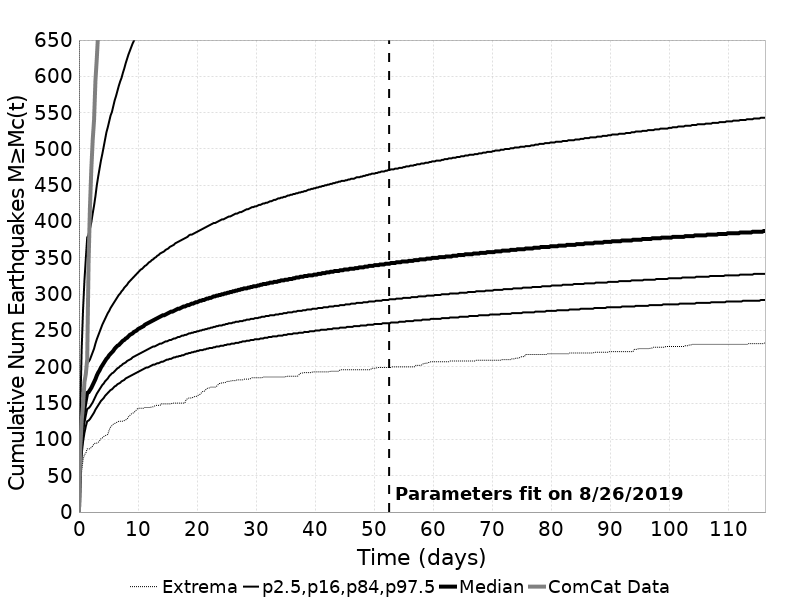

The file beside this chart, header and first rows:
Time (days), ComCat Data, Simulation Mean, Simulation Median, Simulation Mode, Simulation Minimum, Simulation Maximum, 2.5 %-ile, 16 %-ile, 84 %-ile, 97.5 %-ile
0.0, 0.0, 0.0, 0.0, 0.0, 0.0, 0.0, 0.0, 0.0, 0.0, 0.0
0.2329, 90.0, 79.36, 73.0, 68.0, 33.0, 4026, 52.0, 62.0, 89.0, 143.0
0.4658, 126.0, 119.1, 107.0, 103.0, 57.0, 5758, 80.0, 92.0, 132.0, 225.0
0.6987, 147.0, 143.1, 128.0, 121.0, 72.0, 6550, 97.0, 110.0, 158.0, 279.0
0.9317, 179.0, 160.4, 143.0, 137.0, 79.0, 7092, 109.0, 123.0, 177.0, 319.0
1.165, 190.0, 174, 154.0, 143.0, 81.0, 7536, 118.0, 133.0, 192.0, 349.0
1.397, 210.0, 185.5, 164.0, 153.0, 87.0, 7929, 125.0, 142.0, 205.0, 378.0
1.63, 343.0, 187.2, 165.0, 160.0, 87.0, 7982, 126.0, 143.0, 207.0, 382.0
1.863, 419.0, 190.2, 168.0, 159.0, 87.0, 8070, 128.0, 145.0, 210.0, 390.0
2.096, 472.0, 194.2, 171.0, 163.0, 89.0, 8159, 131.0, 148.0, 215.0, 399.0
2.329, 512.0, 198.8, 175.0, 167.0, 91.0, 8279, 134.0, 151.0, 220.0, 411.0
2.562, 540.0, 203.7, 179.0, 169.0, 94.0, 8415, 137.0, 155.0, 225.0, 422.0
2.795, 594.0, 209.3, 183.0, 173.0, 95.0, 8581, 141.0, 159.0, 232.0, 435.0
3.028, 625.0, 214.7, 188.0, 174.0, 95.0, 8719, 144.0, 163.0, 238.0, 450.0
3.261, 661.0, 219.6, 192.0, 178.0, 96.0, 8844, 147.0, 166.0, 243.0, 462.0
3.494, 687.0, 224.1, 195.0, 179.0, 98.0, 8970, 150.0, 169.0, 248.0, 473.0
3.727, 709.0, 228.3, 199.0, 183.0, 101.0, 9082, 153.0, 172.0, 253.0, 484.0
3.96, 735.0, 232.3, 202.0, 186.0, 102.0, 9201, 155.0, 175.0, 258.0, 493.0
4.192, 756.0, 236.1, 205.0, 185.0, 104.0, 9318, 157.0, 177.0, 262.0, 503.0
4.425, 769.0, 239.7, 208.0, 193.0, 105.0, 9431, 160.0, 180.0, 266.0, 513.0
4.658, 790.0, 243.1, 211.0, 193.0, 106.0, 9551, 162.0, 182.0, 270.0, 523.0
4.891, 804.0, 246.3, 213.0, 196.0, 107.0, 9643, 164.0, 184.0, 274.0, 530.0
5.124, 818.0, 249.4, 216.0, 197.0, 113.0, 9741, 166.0, 187.0, 277.0, 538.0
5.357, 844.0, 252.4, 218.0, 199.0, 117.0, 9828, 168.0, 189.0, 281.0, 546.0
5.59, 854.0, 255.2, 220.0, 202.0, 119.0, 9909, 169.0, 191.0, 284.0, 551.0
5.823, 876.0, 257.9, 222.0, 205.0, 121.0, 9997, 171.0, 192.0, 287.0, 559.0
6.056, 896.0, 260.6, 225.0, 217.0, 122.0, 10069, 173.0, 194.0, 290.0, 567.0
6.289, 922.0, 263.2, 227.0, 219.0, 123.0, 10129, 174.0, 196.0, 293.0, 573.0
6.522, 946.0, 265.6, 229.0, 218.0, 124.0, 10178, 176.0, 198.0, 296.0, 580.0
6.755, 962.0, 268, 230.0, 212.0, 125.0, 10253, 177.0, 199.0, 299.0, 587.0
6.987, 978.0, 270.3, 232.0, 220.0, 125.0, 10325, 178.0, 201.0, 301.0, 593.0
7.22, 990.0, 272.5, 234.0, 222.0, 125.0, 10382, 180.0, 202.0, 304.0, 598.0
7.453, 1004, 274.7, 236.0, 223.0, 125.0, 10430, 181.0, 204.0, 306.0, 605.0
7.686, 1012, 276.8, 237.0, 228.0, 126.0, 10486, 182.0, 205.0, 309.0, 611.0
7.919, 1019, 278.8, 239.0, 229.0, 127.0, 10542, 184.0, 206.0, 311.0, 618.0
8.152, 1027, 280.8, 240.0, 224.0, 128.0, 10586, 185.0, 208.0, 313.0, 624.0
8.385, 1034, 282.8, 242.0, 229.0, 131.0, 10635, 186.0, 209.0, 316.0, 630.0
8.618, 1040, 284.6, 244.0, 233.0, 133.0, 10675, 187.0, 210.0, 318.0, 635.0
8.851, 1047, 286.5, 245.0, 235.0, 135.0, 10723, 188.0, 211.0, 320.0, 640.0
9.084, 1054, 288.3, 246.0, 229.0, 136.0, 10772, 189.0, 213.0, 322.0, 645.0
9.317, 1060, 290, 248.0, 229.0, 137.0, 10838, 190.0, 214.0, 324.0, 649.0
9.55, 1067, 291.8, 249.0, 238.0, 139.0, 10880, 191.0, 215.0, 326.0, 653.0
9.782, 1074, 293.4, 250.0, 234.0, 141.0, 10982, 192.0, 216.0, 328.0, 657.0
10.02, 1079, 295.1, 252.0, 235.0, 143.0, 11268, 193.0, 217.0, 330.0, 662.0
10.25, 1086, 296.7, 253.0, 235.0, 143.0, 11354, 194.0, 218.0, 332.0, 667.0
10.48, 1092, 298.3, 254.0, 242.0, 143.0, 11412, 195.0, 219.0, 334.0, 671.0
10.71, 1100, 299.8, 255.0, 232.0, 143.0, 11461, 196.0, 220.0, 335.0, 676.0
10.95, 1108, 301.3, 256.0, 242.0, 143.0, 11523, 197.0, 221.0, 337.0, 680.0
11.18, 1116, 302.8, 258.0, 243.0, 144.0, 11575, 198.0, 222.0, 339.0, 684.0
11.41, 1122, 304.3, 259.0, 243.0, 144.0, 11634, 199.0, 223.0, 340.0, 689.0
11.65, 1130, 305.7, 260.0, 245.0, 144.0, 11692, 199.0, 224.0, 342.0, 692.0
11.88, 1138, 307.1, 261.0, 241.0, 144.0, 11730, 200.0, 225.0, 344.0, 696.0
12.11, 1144, 308.5, 262.0, 244.0, 144.0, 11764, 201.0, 226.0, 345.0, 700.0
12.34, 1153, 309.9, 263.0, 249.0, 145.0, 11808, 202.0, 227.0, 347.0, 703.0
12.58, 1163, 311.2, 264.0, 242.0, 145.0, 11843, 203.0, 228.0, 348.0, 708.0
12.81, 1166, 312.5, 265.0, 251.0, 146.0, 11886, 203.0, 228.0, 350.0, 712.0
13.04, 1172, 313.8, 266.0, 241.0, 147.0, 11928, 204.0, 229.0, 351.0, 717.0
13.28, 1182, 315.1, 267.0, 248.0, 147.0, 11961, 205.0, 230.0, 353.0, 721.0
13.51, 1195, 316.3, 268.0, 249.0, 147.0, 12006, 205.0, 231.0, 354.0, 725.0
13.74, 1201, 317.5, 269.0, 254.0, 147.0, 12031, 206.0, 232.0, 356.0, 730.0
... 440 more rows
